Dataset: Shape-recognition-using-CNN (GitHub, dipeshsinha/Shape-recognition-using-CNN). Classes: circle, rectangle, triangle.

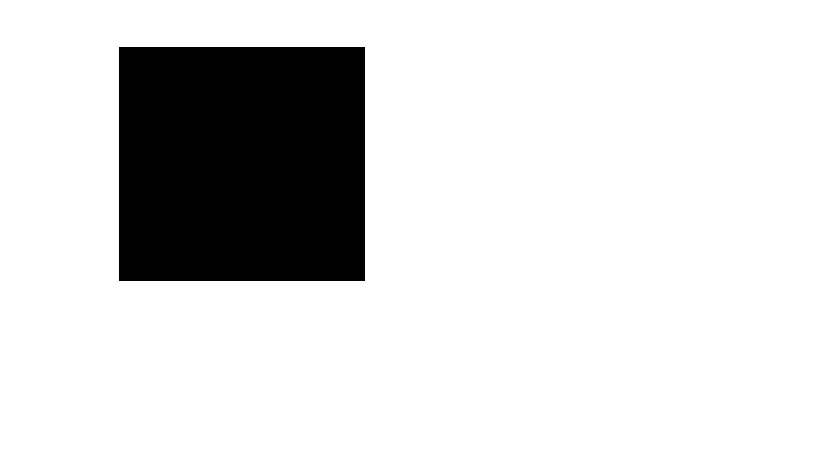
Label: rectangle

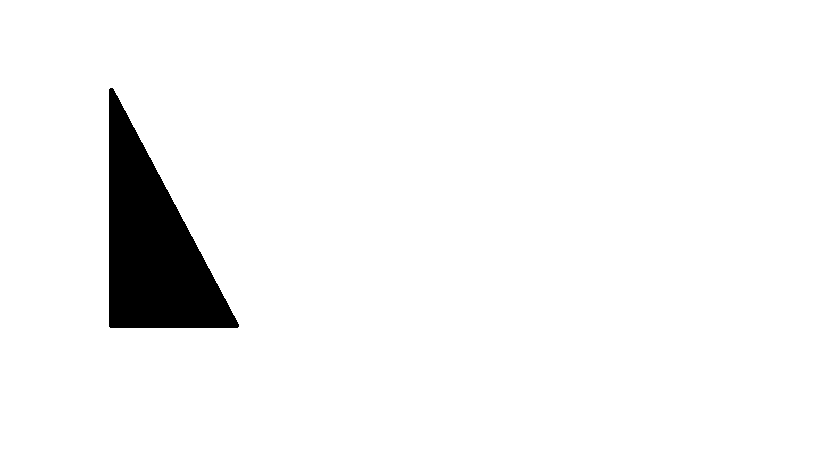
Label: triangle

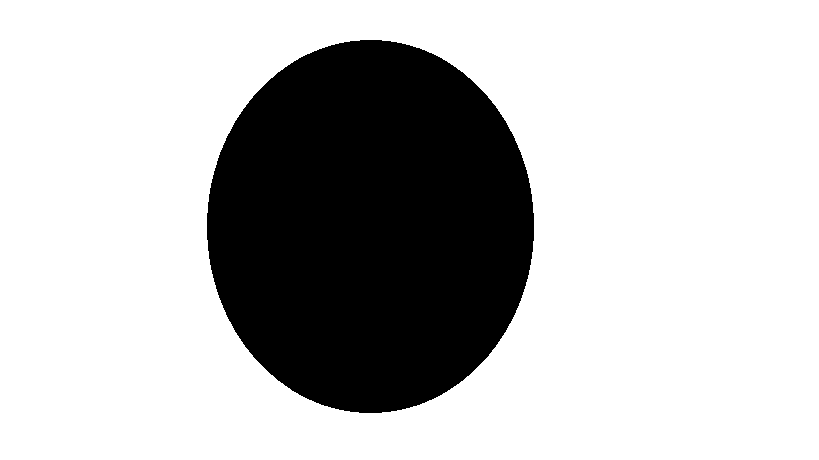
Label: circle

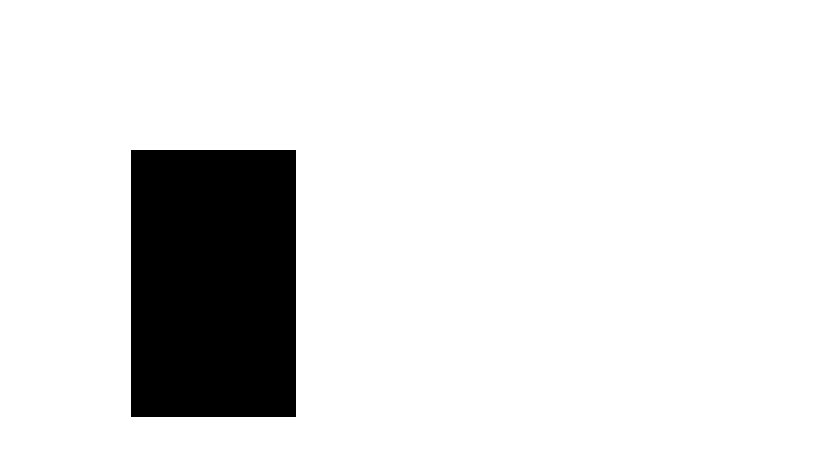
Label: rectangle

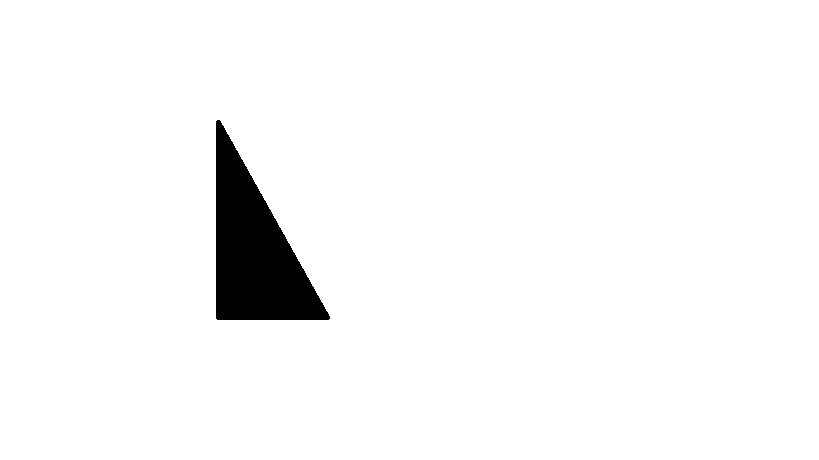
Label: triangle

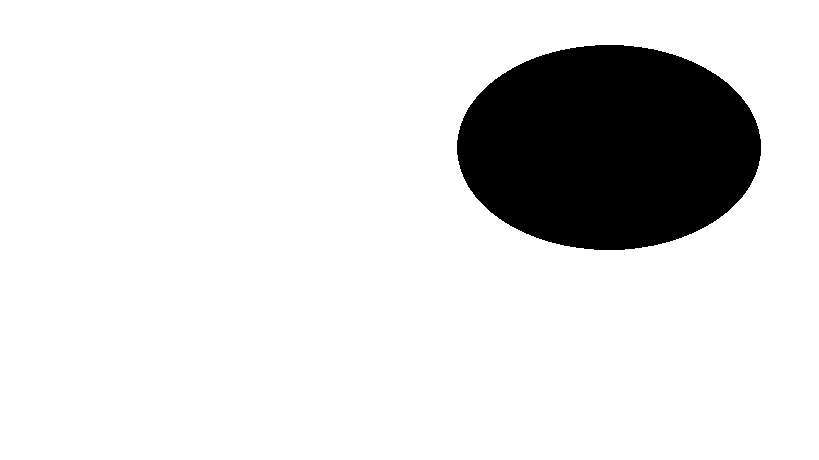
Label: circle
